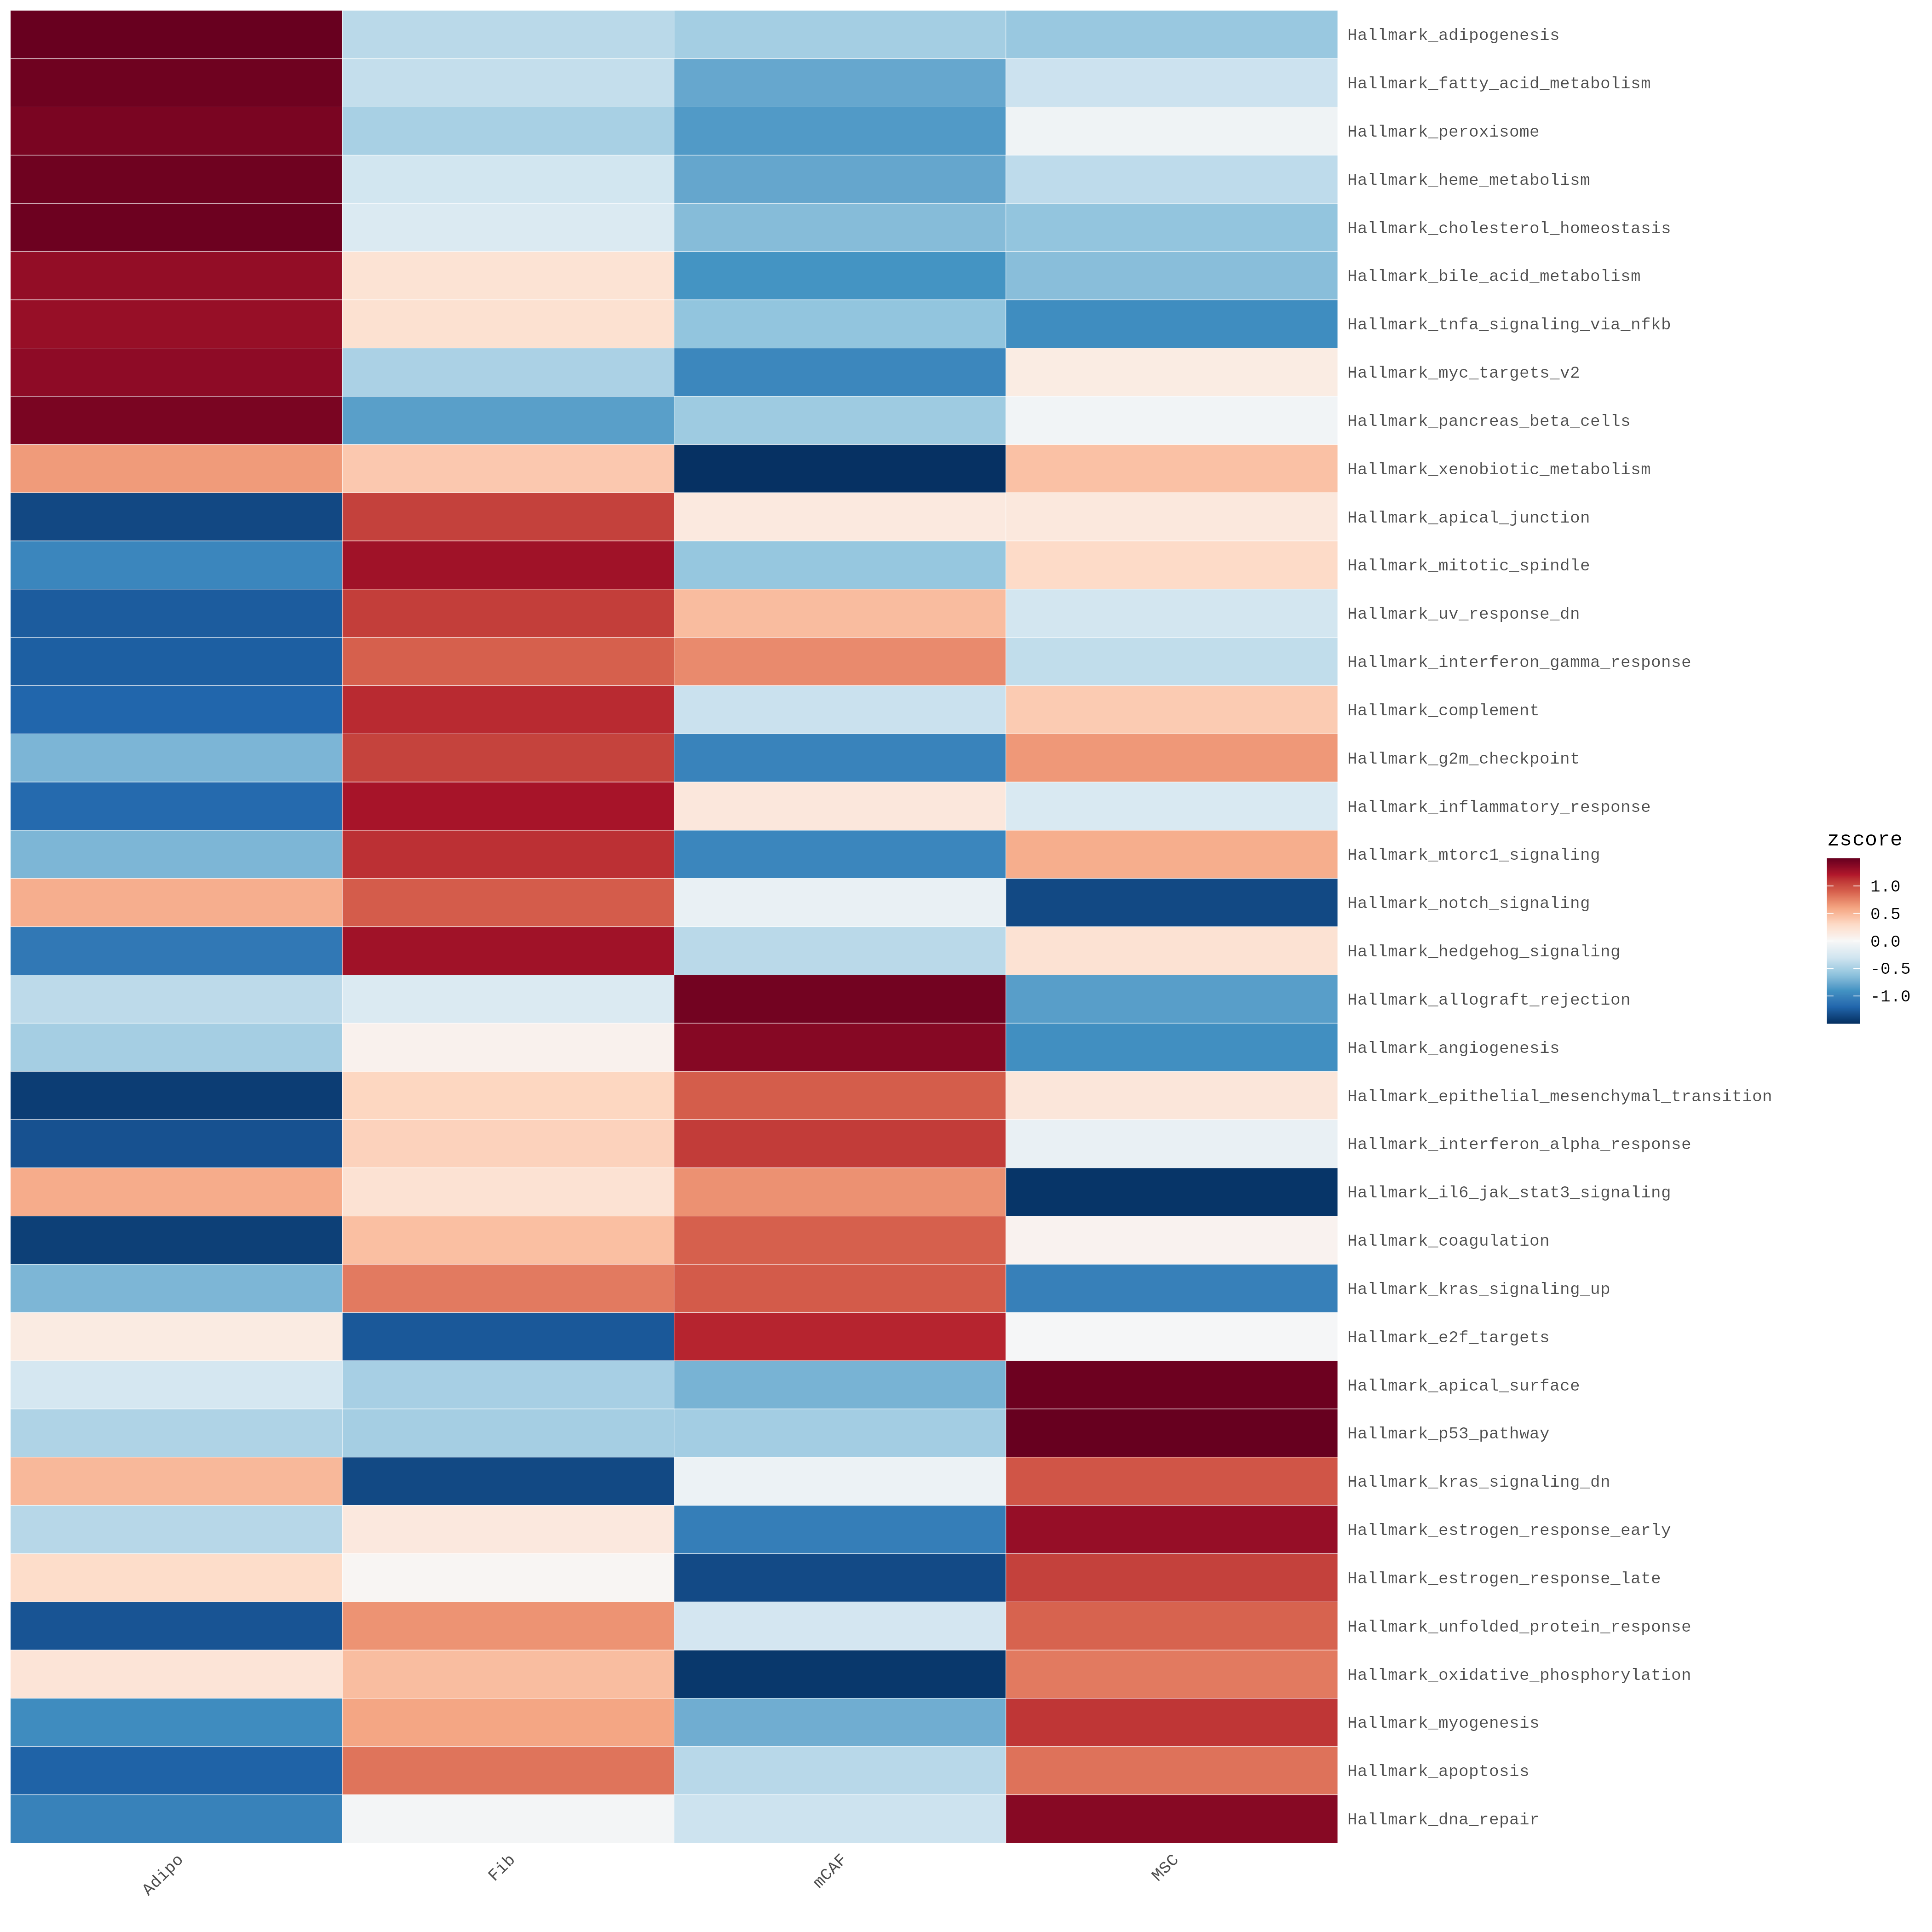

Values plotted in this chart, from the file beside it:
pathway	Adipo	Fib	mCAF	MSC
Hallmark_adipogenesis	1.497	-0.412	-0.5173	-0.5676
Hallmark_fatty_acid_metabolism	1.468	-0.3655	-0.7792	-0.3233
Hallmark_peroxisome	1.42	-0.4966	-0.8561	-0.06718
Hallmark_heme_metabolism	1.465	-0.2896	-0.7846	-0.3913
Hallmark_cholesterol_homeostasis	1.473	-0.2243	-0.6524	-0.596
Hallmark_bile_acid_metabolism	1.32	0.2148	-0.8959	-0.639
Hallmark_tnfa_signaling_via_nfkb	1.304	0.2371	-0.6014	-0.9394
Hallmark_myc_targets_v2	1.34	-0.4863	-0.976	0.122
Hallmark_pancreas_beta_cells	1.419	-0.8288	-0.5456	-0.04462
Hallmark_xenobiotic_metabolism	0.6432	0.4034	-1.492	0.4452
Hallmark_apical_junction	-1.36	1.05	0.1465	0.1641
Hallmark_mitotic_spindle	-0.9821	1.268	-0.5825	0.2964
Hallmark_uv_response_dn	-1.252	1.062	0.4738	-0.2838
Hallmark_interferon_gamma_response	-1.238	0.8995	0.7173	-0.3785
Hallmark_complement	-1.196	1.143	-0.3341	0.3874
Hallmark_g2m_checkpoint	-0.6938	1.04	-1.003	0.6565
Hallmark_inflammatory_response	-1.174	1.24	0.1683	-0.2347
Hallmark_mtorc1_signaling	-0.6873	1.12	-0.9844	0.552
Hallmark_notch_signaling	0.5481	0.9194	-0.1102	-1.357
Hallmark_hedgehog_signaling	-1.08	1.269	-0.4148	0.2258
Hallmark_allograft_rejection	-0.3986	-0.2187	1.449	-0.8321
Hallmark_angiogenesis	-0.5114	0.06382	1.371	-0.9239
Hallmark_epithelial_mesenchymal_transiti…	-1.422	0.3244	0.9157	0.1823
Hallmark_interferon_alpha_response	-1.31	0.3483	1.072	-0.1107
Hallmark_il6_jak_stat3_signaling	0.5612	0.2216	0.6878	-1.471
Hallmark_coagulation	-1.408	0.4567	0.8986	0.05239
Hallmark_kras_signaling_up	-0.6874	0.7897	0.9232	-1.025
Hallmark_e2f_targets	0.1271	-1.275	1.166	-0.01833
Hallmark_apical_surface	-0.2654	-0.503	-0.707	1.475
Hallmark_p53_pathway	-0.4657	-0.5115	-0.5224	1.5
Hallmark_kras_signaling_dn	0.492	-1.356	-0.08962	0.954
Hallmark_estrogen_response_early	-0.4275	0.1555	-1.038	1.31
Hallmark_estrogen_response_late	0.2778	0.02231	-1.35	1.049
Hallmark_unfolded_protein_response	-1.293	0.6795	-0.2755	0.889
Hallmark_oxidative_phosphorylation	0.1988	0.4665	-1.455	0.7903
Hallmark_myogenesis	-0.9462	0.5918	-0.7424	1.097
Hallmark_apoptosis	-1.217	0.8151	-0.4211	0.823
Hallmark_dna_repair	-1.014	-0.03083	-0.3217	1.367
